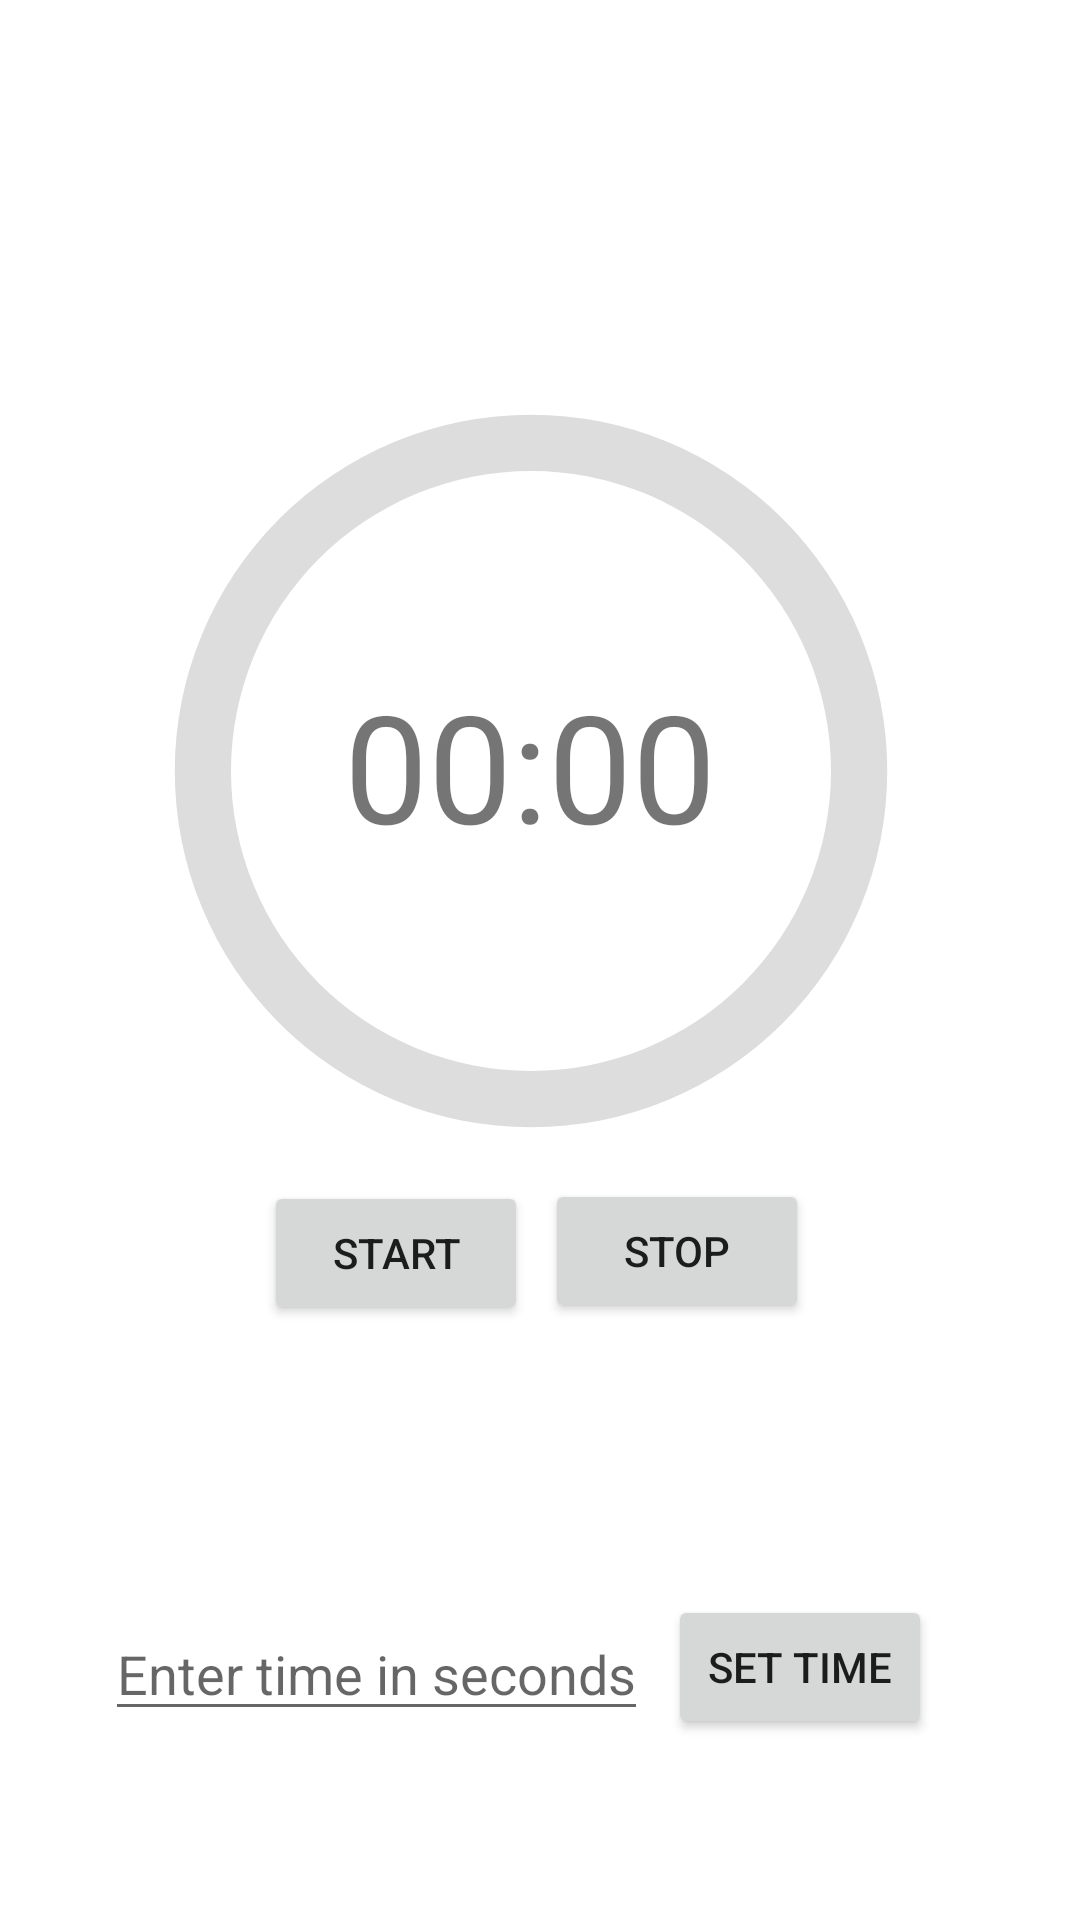

Android layout source for this screen:
<!-- AndroidManifest.xml: application theme Theme.FitnessTracker -->
<!-- res/layout/fragment_timer.xml -->
<?xml version="1.0" encoding="utf-8"?>
<FrameLayout xmlns:android="http://schemas.android.com/apk/res/android"
    xmlns:app="http://schemas.android.com/apk/res-auto"
    xmlns:tools="http://schemas.android.com/tools"
    android:layout_width="match_parent"
    android:layout_height="match_parent"
    tools:context=".gui.TimerFragment">

    <androidx.constraintlayout.widget.ConstraintLayout
        android:layout_width="match_parent"
        android:layout_height="match_parent"
        tools:context=".gui.TimerFragment">


        <TextView
            android:id="@+id/countdownTextView"
            android:layout_width="130dp"
            android:layout_height="55dp"
            android:text="00:00"
            android:textSize="50dp"
            app:layout_constraintBottom_toBottomOf="parent"
            app:layout_constraintEnd_toEndOf="parent"
            app:layout_constraintHorizontal_bias="0.498"
            app:layout_constraintStart_toStartOf="parent"
            app:layout_constraintTop_toTopOf="parent"
            app:layout_constraintVertical_bias="0.379" />

        <Button
            android:id="@+id/startpauseButton"
            android:layout_width="wrap_content"
            android:layout_height="wrap_content"
            android:text="Start"
            app:layout_constraintBottom_toBottomOf="parent"
            app:layout_constraintEnd_toEndOf="parent"
            app:layout_constraintHorizontal_bias="0.324"
            app:layout_constraintStart_toStartOf="parent"
            app:layout_constraintTop_toTopOf="parent"
            app:layout_constraintVertical_bias="0.665" />

        <Button
            android:id="@+id/stopButton"
            android:layout_width="wrap_content"
            android:layout_height="wrap_content"
            android:text="Stop"
            app:layout_constraintBottom_toBottomOf="parent"
            app:layout_constraintEnd_toEndOf="parent"
            app:layout_constraintHorizontal_bias="0.668"
            app:layout_constraintStart_toStartOf="parent"
            app:layout_constraintTop_toTopOf="parent"
            app:layout_constraintVertical_bias="0.664" />

        <ProgressBar
            android:id="@+id/timerProgressBar"
            style="@style/CircularDeterminateProgressBar"
            android:layout_width="300dp"
            android:layout_height="300dp"
            app:layout_constraintBottom_toBottomOf="parent"
            app:layout_constraintEnd_toEndOf="parent"
            app:layout_constraintHorizontal_bias="0.449"
            app:layout_constraintStart_toStartOf="parent"
            app:layout_constraintTop_toTopOf="parent"
            app:layout_constraintVertical_bias="0.315" />

        <EditText
            android:id="@+id/timeSelectEditText"
            android:layout_width="wrap_content"
            android:layout_height="wrap_content"
            android:hint="Enter time in seconds"
            app:layout_constraintBottom_toBottomOf="parent"
            app:layout_constraintEnd_toEndOf="parent"
            app:layout_constraintHorizontal_bias="0.195"
            app:layout_constraintStart_toStartOf="parent"
            app:layout_constraintTop_toTopOf="parent"
            app:layout_constraintVertical_bias="0.895" />

        <Button
            android:id="@+id/setTimeButton"
            android:layout_width="wrap_content"
            android:layout_height="wrap_content"
            android:text="Set Time"
            app:layout_constraintBottom_toBottomOf="parent"
            app:layout_constraintEnd_toEndOf="parent"
            app:layout_constraintHorizontal_bias="0.819"
            app:layout_constraintStart_toStartOf="parent"
            app:layout_constraintTop_toTopOf="parent"
            app:layout_constraintVertical_bias="0.898" />


    </androidx.constraintlayout.widget.ConstraintLayout>

</FrameLayout>
<!-- resources referenced by this layout -->
<resources>
  <style name="CircularDeterminateProgressBar">
          <item name="android:indeterminateOnly">false</item>
          <item name="android:progressDrawable">@drawable/timercircle</item>
      </style>
  <style name="Theme.FitnessTracker" parent="Theme.MaterialComponents.DayNight.NoActionBar">
          
          <item name="colorPrimary">#ff3d00</item>
          <item name="colorPrimaryVariant">#c30000</item>
          <item name="colorOnPrimary">@color/white</item>
          
          <item name="colorSecondary">#ff3d00</item>
          <item name="colorSecondaryVariant">#ff7539</item>
          <item name="colorOnSecondary">@color/black</item>
          
          
          <item name="android:statusBarColor" tools:targetApi="l">?attr/colorPrimaryVariant</item>
  
      </style>
  <!-- drawable timercircle (drawable) -->
  <?xml version="1.0" encoding="utf-8"?>
  <layer-list xmlns:android="http://schemas.android.com/apk/res/android">
      <item>
          <shape
              android:shape="ring"
              android:thicknessRatio="16"
              android:useLevel="false">
              <solid android:color="#DDD" />
          </shape>
      </item>
      <item>
          <rotate
              android:fromDegrees="270"
              android:toDegrees="270">
              <shape
                  android:shape="ring"
                  android:thicknessRatio="16"
                  android:useLevel="true">
                  <gradient
                      android:endColor="?colorPrimary"
                      android:startColor="?colorAccent"
                      android:type="sweep" />
              </shape>
          </rotate>
      </item>
  </layer-list>
  <!-- not gathered from this repository: default colours our renderer supplied (Android Studio template values) -->
  <color name="black">#FF000000</color>
  <color name="white">#FFFFFFFF</color>
</resources>
